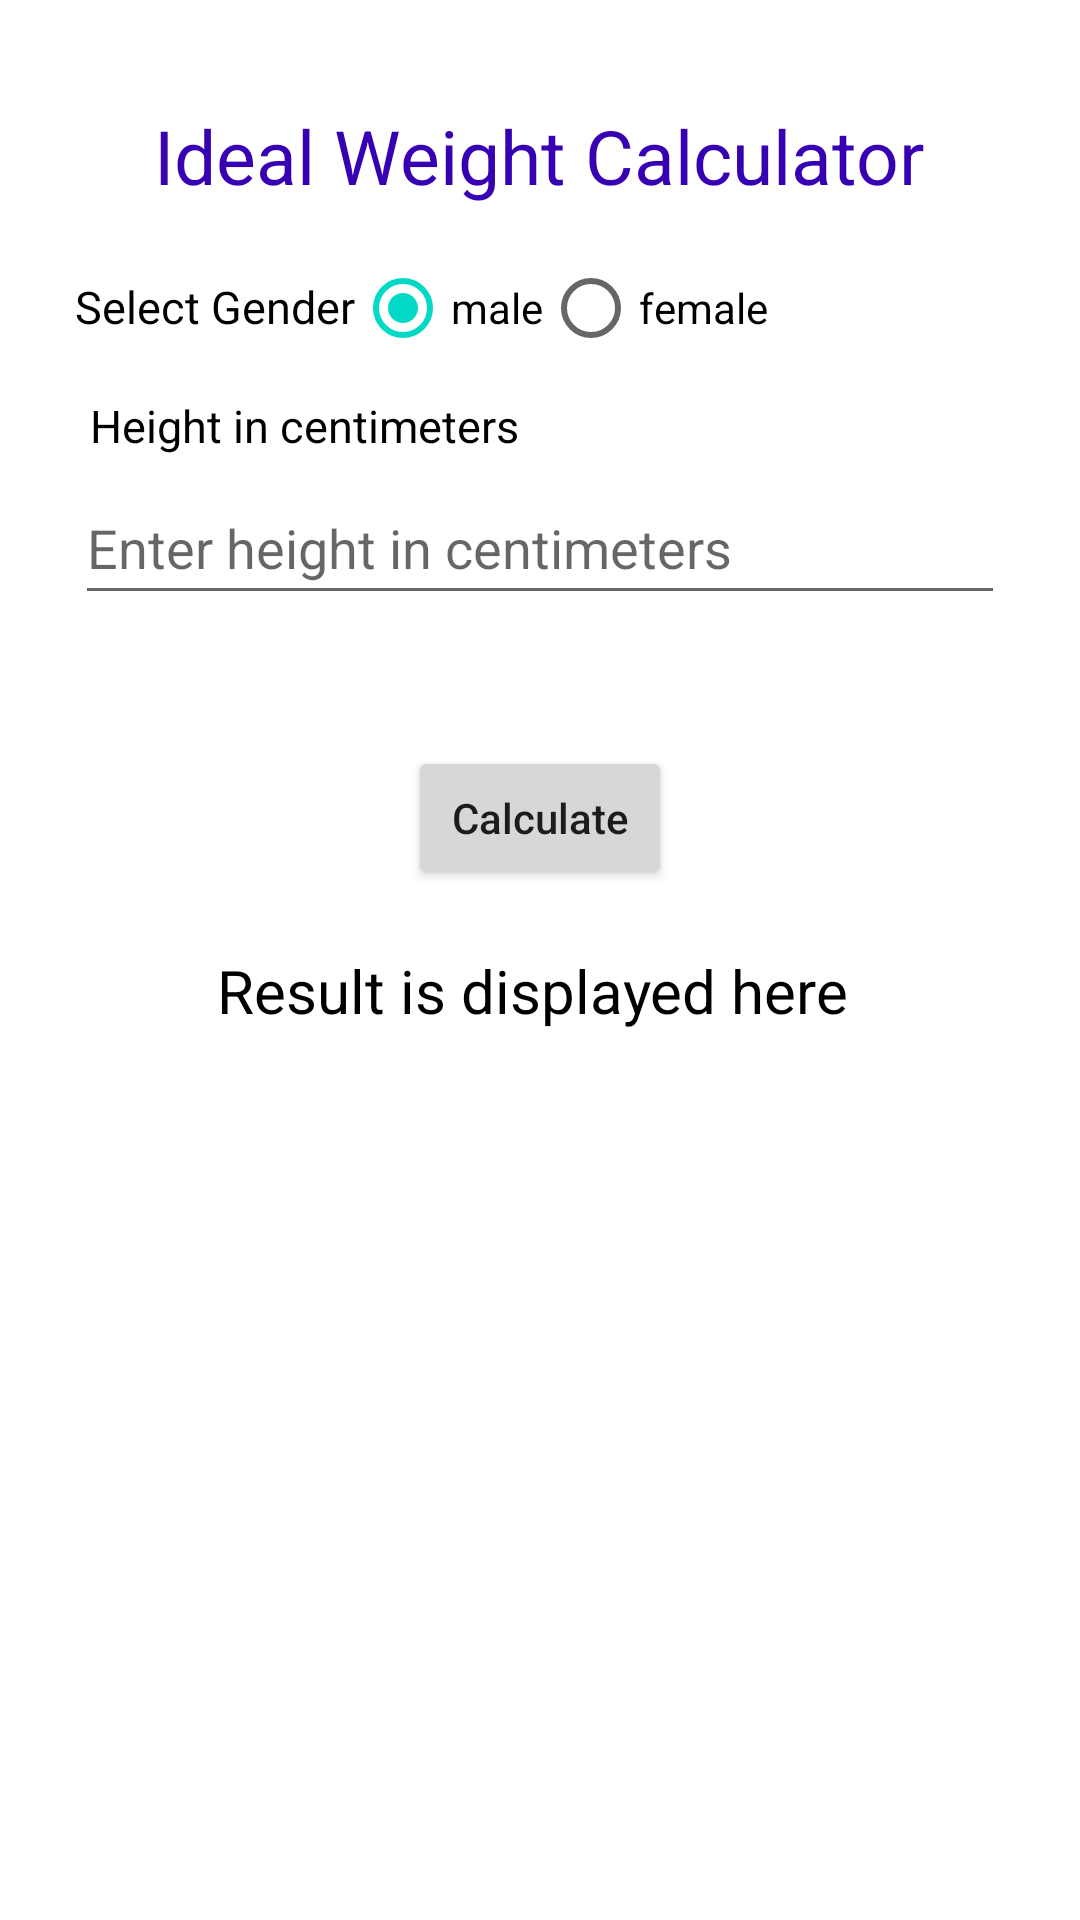

Write the Android layout XML for this screen, with the resource values it uses.
<!-- AndroidManifest.xml: application theme Theme.DrAssist -->
<!-- res/layout/activity_ideal_weight.xml -->
<?xml version="1.0" encoding="utf-8"?>
<LinearLayout xmlns:android="http://schemas.android.com/apk/res/android"
    xmlns:app="http://schemas.android.com/apk/res-auto"
    xmlns:tools="http://schemas.android.com/tools"
    android:orientation="vertical"
    android:layout_width="match_parent"
    android:layout_height="match_parent"
    android:padding="25dp"
    tools:context=".IdealWeight">
    <TextView
        android:layout_width="wrap_content"
        android:layout_height="wrap_content"
        android:text="Ideal Weight Calculator"
        android:textSize="25sp"
        android:layout_gravity="center_horizontal"
        android:layout_margin="10dp"
        android:textColor="@color/purple_700"
        />


    <RadioGroup xmlns:android="http://schemas.android.com/apk/res/android"
        android:layout_width="match_parent"
        android:layout_height="wrap_content"
        android:orientation="horizontal"
        android:checkedButton="@id/maleRadioBTN">
        <TextView
            android:layout_width="wrap_content"
            android:layout_height="wrap_content"
            android:text="Select Gender"
            android:textColor="@color/black"
            android:textSize="15sp"
            />
        <RadioButton android:id="@+id/maleRadioBTN"
            android:layout_width="wrap_content"
            android:layout_height="wrap_content"
            android:text="male"
            android:onClick="onRadioButtonClicked"/>
        <RadioButton android:id="@+id/femaleRadioBTN"
            android:layout_width="wrap_content"
            android:layout_height="wrap_content"
            android:text="female"
            android:onClick="onRadioButtonClicked"/>
    </RadioGroup>

    <TextView
        android:layout_width="wrap_content"
        android:layout_height="wrap_content"
        android:padding="5dp"
        android:text="Height in centimeters"
        android:textColor="@color/black"
        android:textSize="15sp" />

    <EditText
        android:id="@+id/heightET"
        android:layout_width="match_parent"
        android:layout_height="wrap_content"
        android:hint="Enter height in centimeters"
        android:inputType="numberDecimal"
        android:minHeight="48dp" />

    <TextView
        android:layout_width="wrap_content"
        android:layout_height="wrap_content"
        android:padding="5dp"
        android:text=""
        android:textColor="#F44336"
        android:textSize="10sp"
        android:id="@+id/errorTV"
        />



    <Button
        android:id="@+id/btnPredict"
        android:layout_width="wrap_content"
        android:layout_height="wrap_content"
        android:layout_gravity="center_horizontal"
        android:layout_marginTop="20dp"
        android:onClick="calculateIdealWeight"
        android:text="Calculate"
        android:textAllCaps="false" />

    <TextView
        android:id="@+id/resultTV"
        android:layout_width="wrap_content"
        android:layout_height="wrap_content"
        android:layout_gravity="center_horizontal"
        android:layout_marginTop="20dp"
        android:layout_marginBottom="20dp"
        android:text="Result is displayed here "
        android:textColor="@color/black"
        android:textSize="20sp" />








</LinearLayout>
<!-- resources referenced by this layout -->
<resources>
  <style name="Theme.DrAssist" parent="Theme.MaterialComponents.DayNight.DarkActionBar">
          
          <item name="colorPrimary">@color/purple_500</item>
          <item name="colorPrimaryVariant">@color/purple_700</item>
          <item name="colorOnPrimary">@color/white</item>
          
          <item name="colorSecondary">@color/teal_200</item>
          <item name="colorSecondaryVariant">@color/teal_700</item>
          <item name="colorOnSecondary">@color/black</item>
          
          <item name="android:statusBarColor" tools:targetApi="l">?attr/colorPrimaryVariant</item>
          
      </style>
  <!-- not gathered from this repository: default colours our renderer supplied (Android Studio template values) -->
  <color name="purple_500">#FF6200EE</color>
  <color name="purple_700">#FF3700B3</color>
  <color name="teal_200">#FF03DAC5</color>
  <color name="teal_700">#FF018786</color>
  <color name="black">#FF000000</color>
  <color name="white">#FFFFFFFF</color>
</resources>
